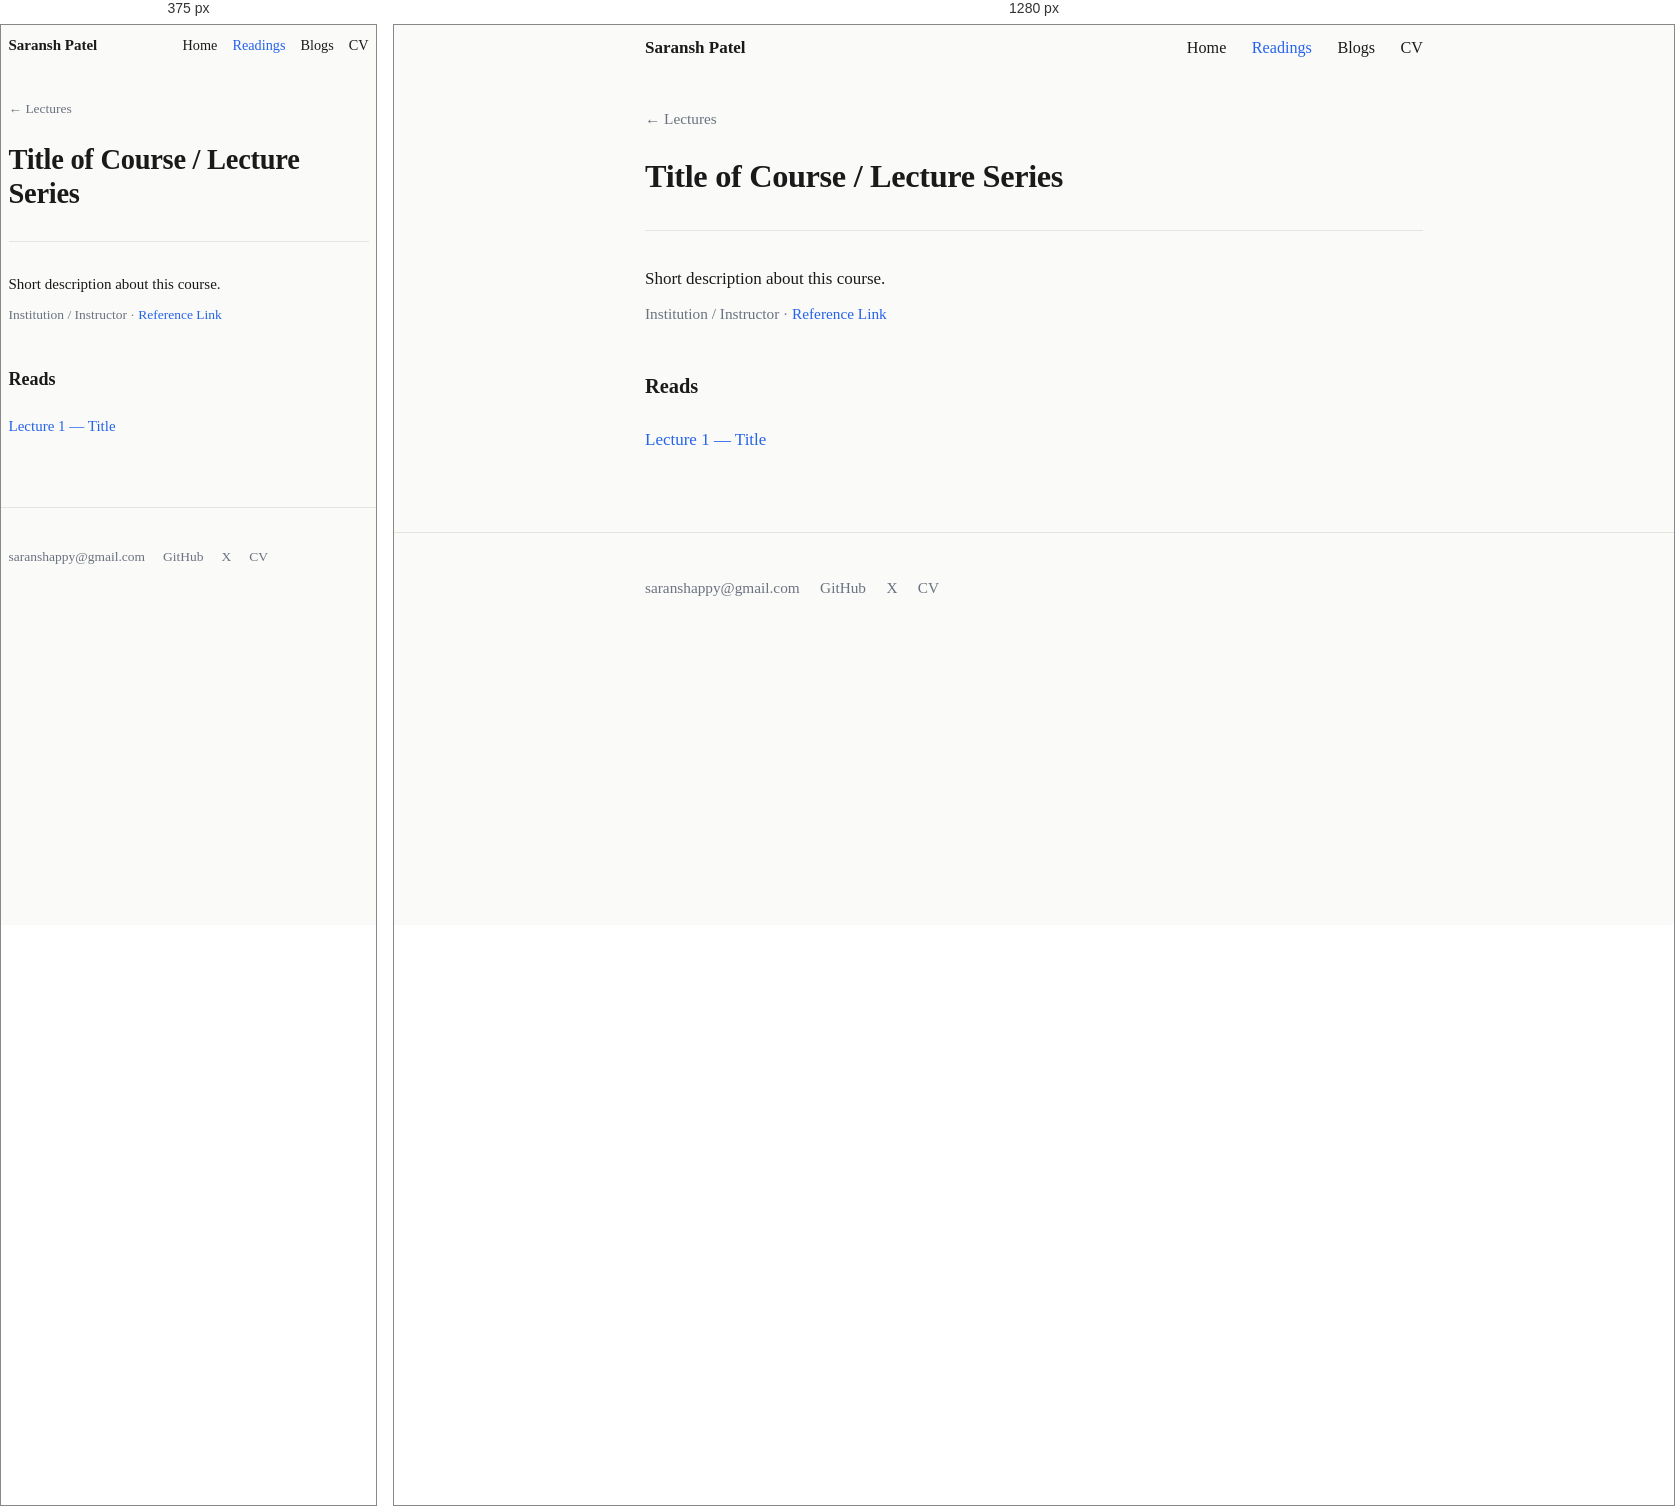
Rendered at 375 px and 1280 px, left to right.

<!-- file: sample-course.html -->
<!DOCTYPE html>
<html lang="en">
<head>
  <meta charset="UTF-8" />
  <meta name="viewport" content="width=device-width, initial-scale=1.0" />
  <title>Saransh Patel</title>
  <link rel="stylesheet" href="../../style.css" />
</head>
<body>

  <!-- NAVBAR -->
  <nav>
    <div class="container" style="display:flex; justify-content:space-between; align-items:center; width:100%;">
      <a href="/" class="nav-name">Saransh Patel</a>
      <ul class="nav-links">
        <li><a href="/">Home</a></li>
        <li><a href="/readings.html" class="active">Readings</a></li>
        <li><a href="/blogs.html">Blogs</a></li>
        <li><a href="https://drive.google.com/file/d/1F5gh9Myr2d0XMOGQ3NdR7-LaAe3leDql/preview?usp=sharing" target="_blank">CV</a></li>
      </ul>
    </div>
  </nav>

  <!-- PAGE CONTENT -->
  <div class="container">
    <a href="../lectures.html" class="back-link">← Lectures</a>

    <!-- ===== ABOUT =====
         Update title, description, author/source, and links for this entry.
         ==================== -->
    <section class="about-block">
      <h1>Title of Course / Lecture Series</h1>
      <hr>
      <p class="about-desc">Short description about this course.</p>
      <p class="muted">Institution / Instructor · <a href="#">Reference Link</a></p>
    </section>

    <h2>Reads</h2>

    <!-- ===== READS =====
         To ADD a new read    : copy the sample <li> and paste it at the TOP (latest first).
         To REMOVE a read     : delete the entire <li>...</li> line.
         To EDIT a read       : update the title text and the Notion URL in href.
         Notion URL format    : paste your published Notion page URL directly as the href.
         target="_blank"      : always keep this — opens Notion in a new tab.
         ==================== -->
    <ul class="entry-list">

      <!-- SAMPLE — replace title and href with your real Notion page -->
      <li><a href="https://notion.so/your-page-url-here" target="_blank">Lecture 1 — Title</a></li>

    </ul>
  </div>

  <!-- FOOTER -->
  <footer>
    <div class="container">
     
      <div class="footer-links">
        <a href="mailto:saranshappy@gmail.com">saranshappy@gmail.com</a>
        <a href="https://github.com/SARPAT" target="_blank">GitHub</a>
        <a href="https://x.com/SARAPATEL21" target="_blank">X</a>
        <a href="https://drive.google.com/file/d/1F5gh9Myr2d0XMOGQ3NdR7-LaAe3leDql/preview?usp=sharing" target="_blank">CV</a>
      </div>
    </div>
  </footer>

</body>
</html>


/* @media block from style.css */
@media (max-width: 600px) {
  html {
    font-size: 15px;
  }

  nav {
    flex-direction: column;
    align-items: flex-start;
    gap: 0.8rem;
  }

  nav .nav-links {
    gap: 1rem;
  }

  .hero {
    flex-direction: column;
    align-items: center;
    text-align: centre;
  }
}